Run: headless pygame with SDL's dummy video driver; simulated clock (each Clock.tick advances the game by its frame time, no real sleeping); random seed 0; keys injected as events and as key.get_pressed() state; no mouse input.
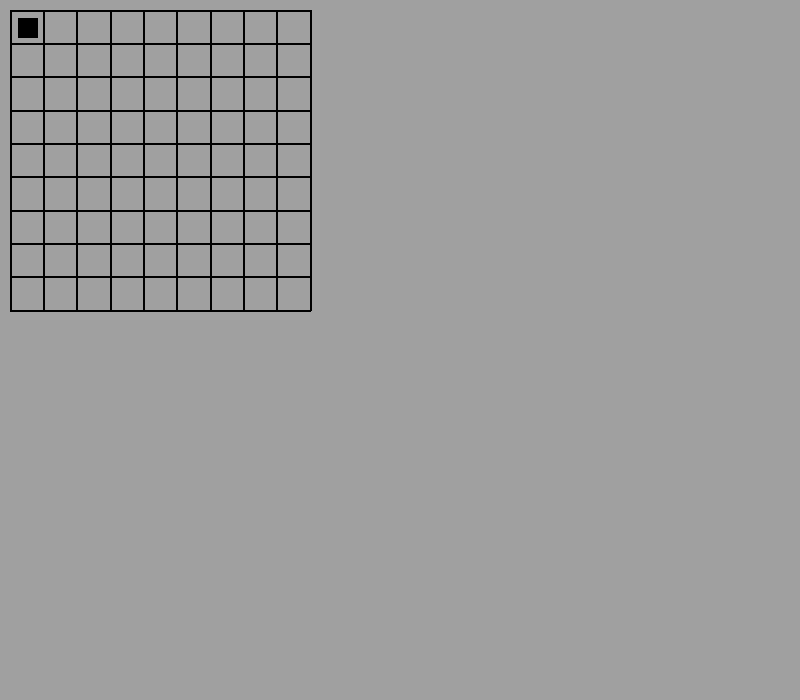
Frame 1 of 4 · flips 1–60 · no input
Frame 2 of 4 · flips 61–180 · tapped SPACE, RETURN · held RIGHT (→), D · screen unchanged from frame 1, image omitted
Frame 3 of 4 · flips 181–300 · held DOWN (↓), S · screen unchanged from frame 2, image omitted
Frame 4 of 4 · flips 301–420 · held LEFT (←), A, UP (↑), W · screen unchanged from frame 3, image omitted

The pygame program that drew these frames:

# Setting Up GUI
# Helper doc - https://betterprogramming.pub/making-grids-in-python-7cf62c95f413

# Created 27/02/2022
# Author: Phillip Garrad


import sys
import pygame
from pygame.locals import KEYDOWN, K_q


class simGUI:
    def __init__(self):
        # Screen Metrics:
        self.map = [[0, 0, 0, 0, 1, 1, 0, 0],
               [0, 0, 0, 0, 1, 1, 0, 0],
               [0, 0, 0, 0, 1, 1, 0, 0],
               [1, 1, 1, 1, 1, 1, 1, 1],
               [1, 1, 1, 1, 1, 1, 1, 1],
               [0, 0, 0, 0, 1, 1, 0, 0],
               [0, 0, 0, 0, 1, 1, 0, 0]]
        self.width = 600
        self.height = 400
        self.screensize = self.width, self.height
        self.black = (0, 0, 0)
        self.grey = (160, 160, 160)
        # GLOBAL VARS, Using a Dictionary.
        self.vars = {'surf': False}


        # This is the main game loop, it constantly runs until you press the Q KEY
        # or close the window.
        # CAUTION: THis will run as fast as you computer allows,
        # if you need to set a specific FPS look at tick methods.


    def main(self):
        pygame.init()  # Initial Setup
        self.width = 100 * len(self.map[0])
        self.height = 100 * len(self.map)
        self.screensize = self.width, self.height

        self.vars['surf'] = pygame.display.set_mode(self.screensize)
        # The loop proper, things inside this loop will
        # be called over and over until you exit the window

        while True:
            self.checkEvents()
            self.vars['surf'].fill(self.grey)
            # self.drawLine()
            self.drawGrid(9, self.map)
            self.drawRect()
            pygame.display.update()


    def drawLine(self):
        # draw a diagonal line from top left coordinates 0,0
        # to bottom right with coordinates 600 (Width), 400 (Height)
        pygame.draw.line(self.vars['surf'], self.black, (0, 0), (self.width, self.height), 2)


    # Draw filled rectangle at coordinates x,y 18,18 with size width,height 20,20
    def drawRect(self):
        pygame.draw.rect(self.vars['surf'], self.black, (18, 18, 20, 20))

    def drawGrid(self, divisions, map):

        # Printing Map Dimensions
        # print(map)
        # print("Lenght {}".format(len(map[0])))
        # print("Heigth {}".format(len(map)))

        CONTAINER_WIDTH_HEIGHT = 300  # Not to be confused with SCREENSIZE
        cont_x, cont_y = 10, 10  # TOP LEFT OF CONTAINER

        # for row in map:
        #
        #     for index in row:

        # DRAW Grid Border:
        # TOP lEFT TO RIGHT
        pygame.draw.line(
            self.vars['surf'], self.black,
            (cont_x, cont_y),
            (CONTAINER_WIDTH_HEIGHT + cont_x, cont_y), 2)
        # # BOTTOM lEFT TO RIGHT
        pygame.draw.line(
            self.vars['surf'], self.black,
            (cont_x, CONTAINER_WIDTH_HEIGHT + cont_y),
            (CONTAINER_WIDTH_HEIGHT + cont_x, CONTAINER_WIDTH_HEIGHT + cont_y), 2)
        # # LEFT TOP TO BOTTOM
        pygame.draw.line(
            self.vars['surf'], self.black,
            (cont_x, cont_y),
            (cont_x, cont_y + CONTAINER_WIDTH_HEIGHT), 2)
        # # RIGHT TOP TO BOTTOM
        pygame.draw.line(
            self.vars['surf'], self.black,
            (CONTAINER_WIDTH_HEIGHT + cont_x, cont_y),
            (CONTAINER_WIDTH_HEIGHT + cont_x, CONTAINER_WIDTH_HEIGHT + cont_y), 2)

        # Get cell size, just one since its a square grid.
        cellSize = CONTAINER_WIDTH_HEIGHT / divisions

        # VERTICAL DIVISIONS: (0,1,2) for grid(3) for example
        for x in range(divisions):
            pygame.draw.line(
                self.vars['surf'], self.black,
                (cont_x + (cellSize * x), cont_y),
                (cont_x + (cellSize * x), CONTAINER_WIDTH_HEIGHT + cont_y), 2)
            # # HORIZONTAl DIVISIONS
            pygame.draw.line(
                self.vars['surf'], self.black,
                (cont_x, cont_y + (cellSize * x)),
                (cont_x + CONTAINER_WIDTH_HEIGHT, cont_y + (cellSize * x)), 2)

    def checkEvents(self):
        for event in pygame.event.get():
            if event.type == pygame.QUIT:
                sys.exit()
            elif event.type == KEYDOWN and event.key == K_q:
                pygame.quit()
                sys.exit()


if __name__ == '__main__':
    gui1 = simGUI()
    gui1.main()
